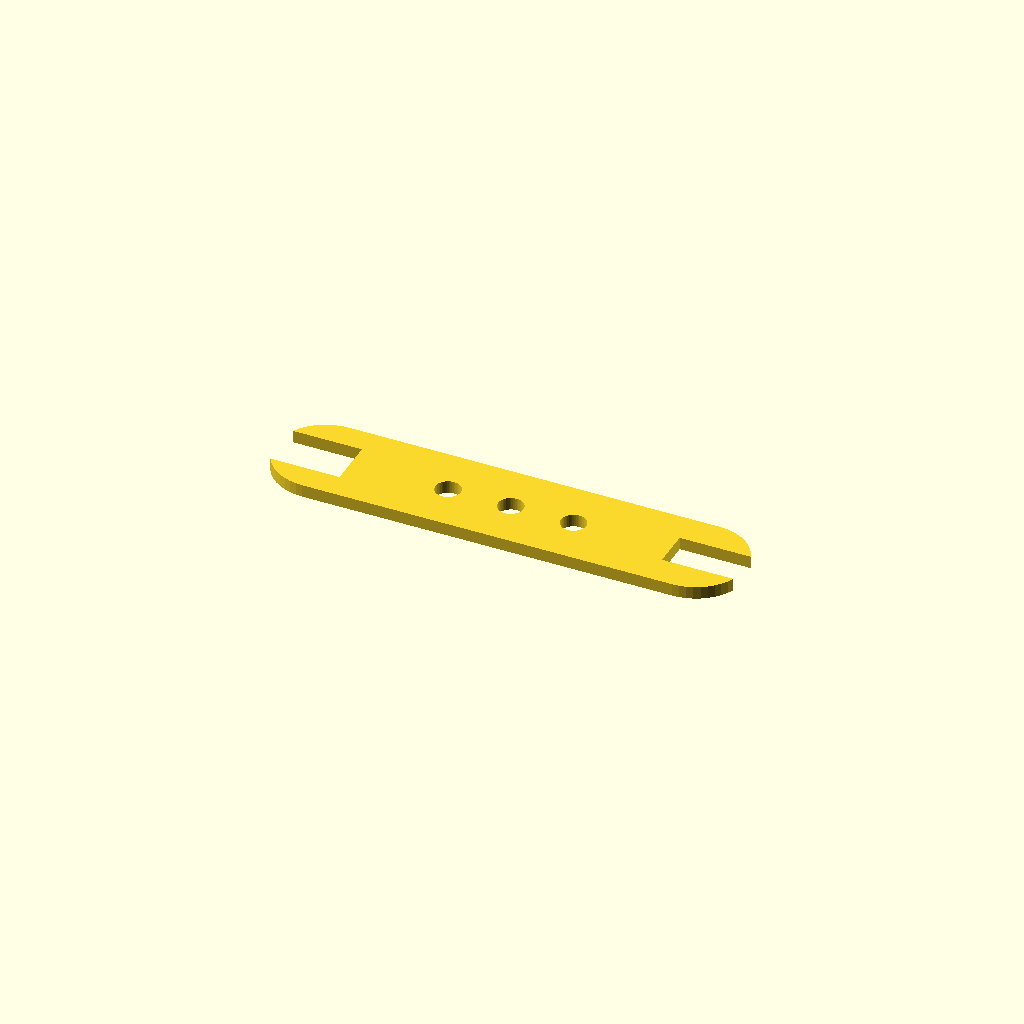
Cell 1 — every parameter at its default value.
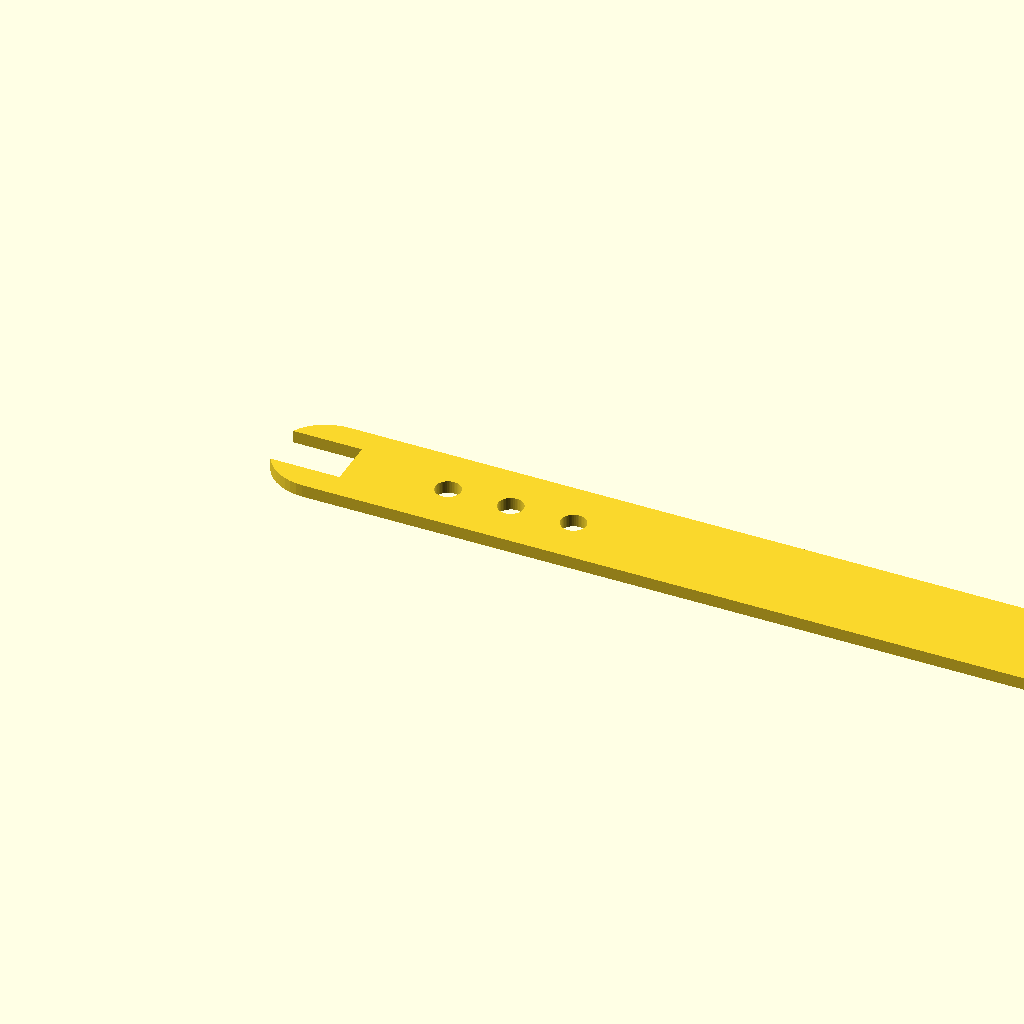
Cell 2 — len set to 300, the other parameters unchanged.
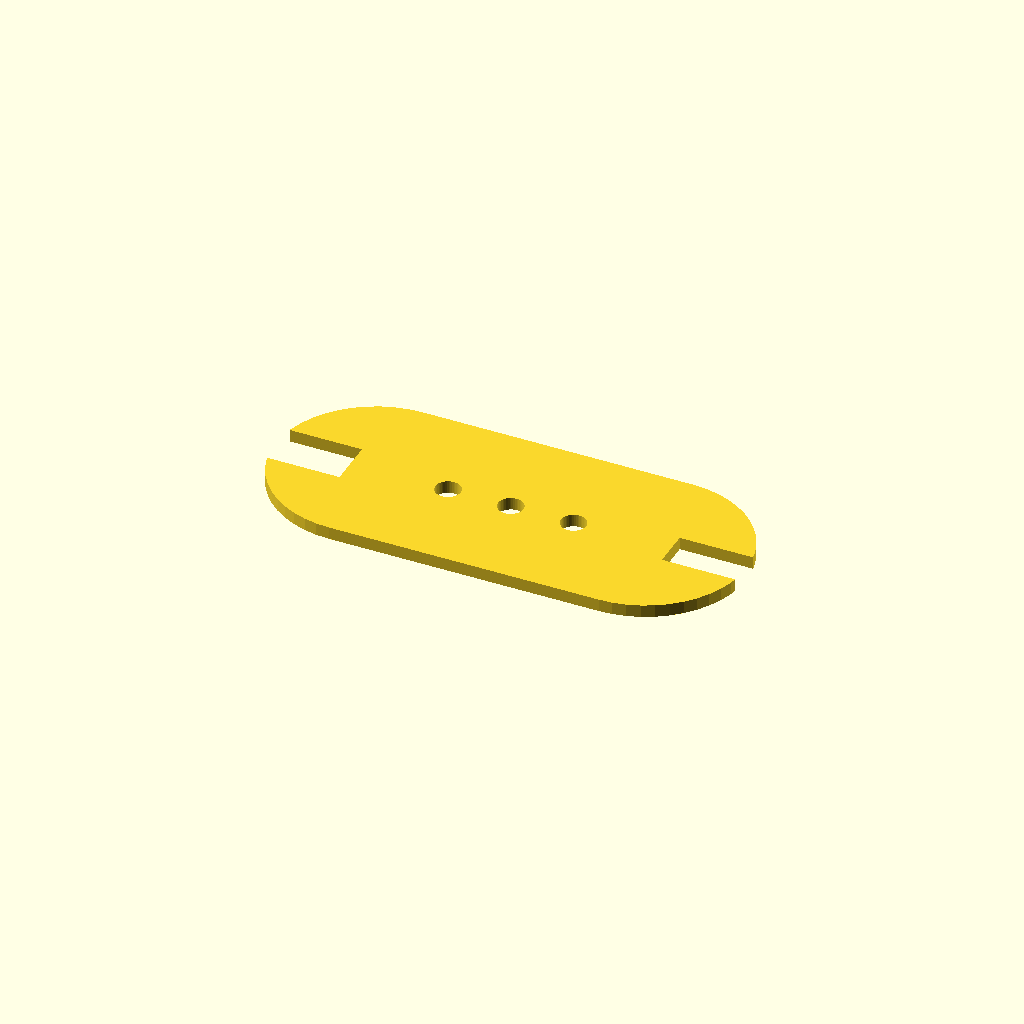
Cell 3: wid = 64 (everything else at default).
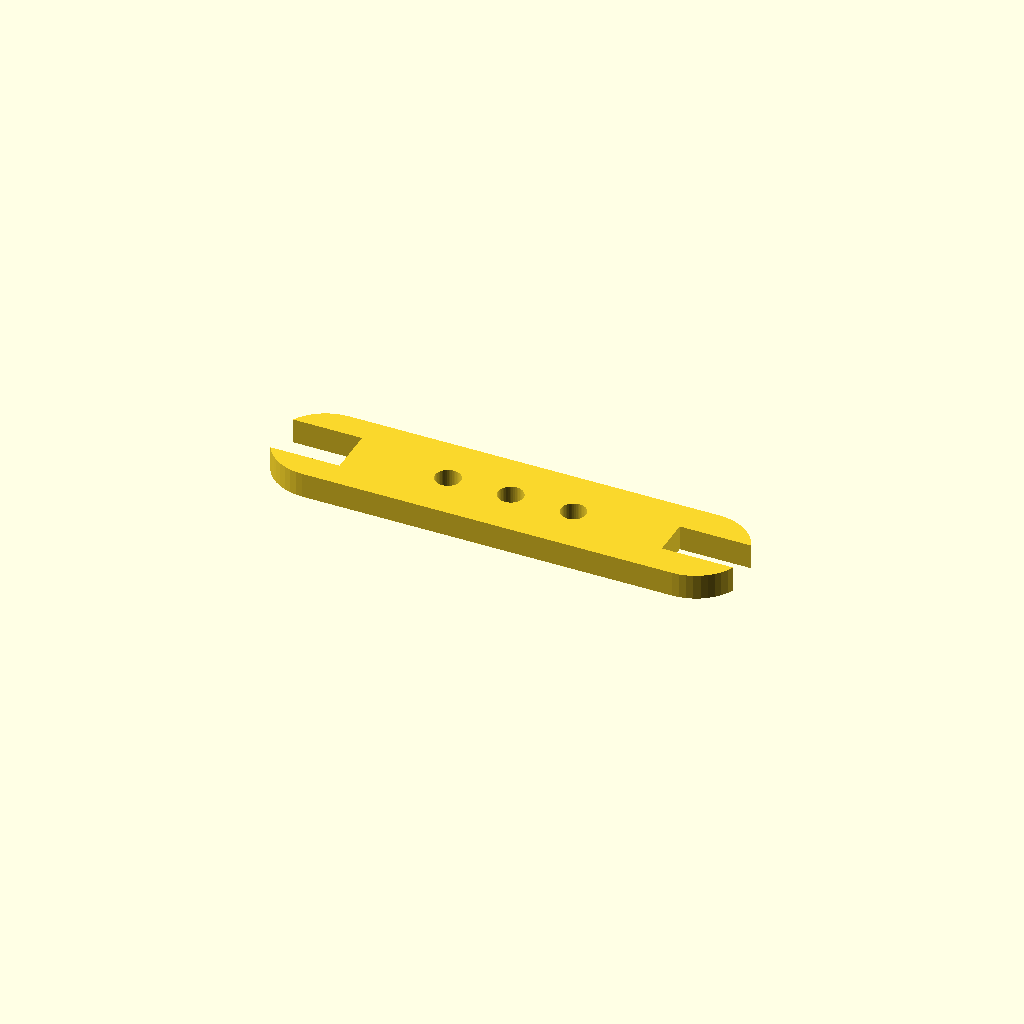
Cell 4 — th set to 8, the other parameters unchanged.
One fixed orthographic camera (rotation 55°, 0°, 25°; colour scheme Cornfield) for every cell.
Source of the model, hardware/printed-parts/mc4_spanner.scad:
// MC4 spanner — the plastic wrench that unlocks solar connectors.
// Two open ends: coupling-nut flats and locknut flats. Measure your actual
// connectors across the flats and set slot_a/slot_b (brands differ a little).
// Print flat, PETG/ASA, 5 perimeters, 40% infill. Print two; give one away.

$fn = 48;

len        = 150;
wid        = 32;
th         = 4;
slot_a     = 15.4;   // MC4 coupling nut across flats — verify
slot_b     = 12.2;   // MC4 locknut across flats — verify
slot_depth = 24;

linear_extrude(th)
    difference() {
        hull() {
            translate([wid/2, 0])       circle(d = wid);
            translate([len - wid/2, 0]) circle(d = wid);
        }
        translate([-1, -slot_a/2])               square([slot_depth + 1, slot_a]);
        translate([len - slot_depth, -slot_b/2]) square([slot_depth + 1, slot_b]);
        for (x = [55, 75, 95]) translate([x, 0]) circle(d = 8);  // grip + lanyard
    }
Customizer parameters (derived from the source; name, type, default, range or options):
len: number, default 150
wid: number, default 32
th: number, default 4
slot_a: number, default 15.4
slot_b: number, default 12.2
slot_depth: number, default 24
